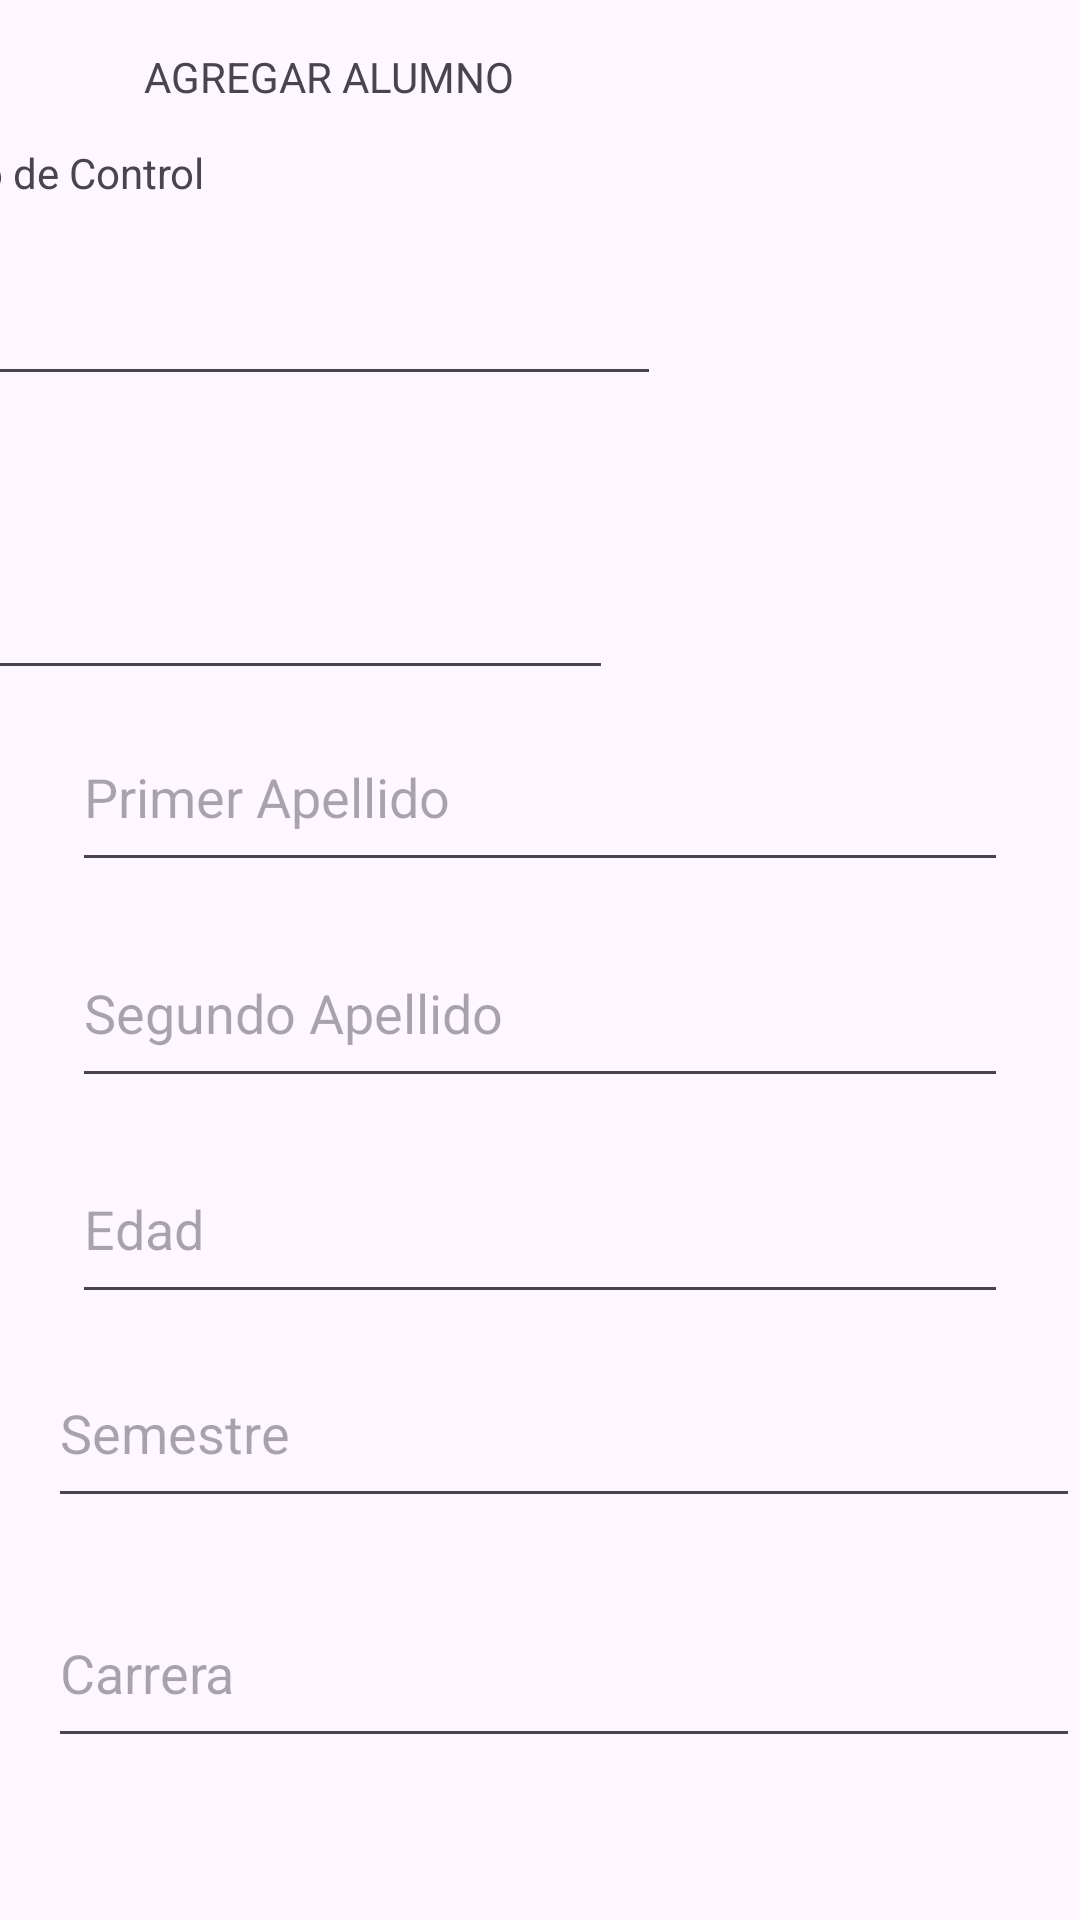

Write the Android layout XML for this screen, with the resource values it uses.
<!-- AndroidManifest.xml: application theme Theme.BD_SQLite_ROOM_v2 -->
<!-- res/layout/activity_altas.xml -->
<?xml version="1.0" encoding="utf-8"?>
<androidx.constraintlayout.widget.ConstraintLayout xmlns:android="http://schemas.android.com/apk/res/android"
    xmlns:app="http://schemas.android.com/apk/res-auto"
    xmlns:tools="http://schemas.android.com/tools"
    android:layout_width="match_parent"
    android:layout_height="match_parent">

    <EditText
        android:id="@+id/caja_num_control"
        android:layout_width="269dp"
        android:layout_height="57dp"
        android:layout_marginTop="8dp"
        android:layout_marginEnd="140dp"
        android:ems="10"
        android:inputType="text"
        app:layout_constraintEnd_toEndOf="parent"
        app:layout_constraintTop_toBottomOf="@+id/textView6"
        tools:ignore="SpeakableTextPresentCheck" />

    <EditText
        android:id="@+id/caja_nombre"
        android:layout_width="254dp"
        android:layout_height="59dp"
        android:layout_marginTop="8dp"
        android:layout_marginEnd="156dp"
        android:ems="10"
        android:inputType="text"
        app:layout_constraintEnd_toEndOf="parent"
        app:layout_constraintTop_toBottomOf="@+id/textView5"
        tools:ignore="SpeakableTextPresentCheck" />

    <EditText
        android:id="@+id/caja_primer_apellido"
        android:layout_width="match_parent"
        android:layout_height="60dp"
        android:layout_marginStart="24dp"
        android:layout_marginTop="4dp"
        android:layout_marginEnd="24dp"
        android:hint="Primer Apellido"
        android:inputType="text"
        app:layout_constraintEnd_toEndOf="parent"
        app:layout_constraintHorizontal_bias="0.0"
        app:layout_constraintStart_toStartOf="parent"
        app:layout_constraintTop_toBottomOf="@id/caja_nombre" />


    <EditText
        android:id="@+id/caja_segundo_apellido"
        android:layout_width="match_parent"
        android:layout_height="60dp"
        android:layout_marginStart="24dp"
        android:layout_marginTop="12dp"
        android:layout_marginEnd="24dp"
        android:hint="Segundo Apellido"
        android:inputType="text"
        app:layout_constraintEnd_toEndOf="parent"
        app:layout_constraintHorizontal_bias="0.0"
        app:layout_constraintStart_toStartOf="parent"
        app:layout_constraintTop_toBottomOf="@id/caja_primer_apellido" />

    <EditText
        android:id="@+id/caja_edad"
        android:layout_width="match_parent"
        android:layout_height="60dp"
        android:hint="Edad"
        android:inputType="number"
        app:layout_constraintTop_toBottomOf="@id/caja_segundo_apellido"
        app:layout_constraintStart_toStartOf="parent"
        app:layout_constraintEnd_toEndOf="parent"
        android:layout_marginTop="12dp"
        android:layout_marginStart="24dp"
        android:layout_marginEnd="24dp"/>


    <EditText
        android:id="@+id/caja_semestre"
        android:layout_width="match_parent"
        android:layout_height="60dp"
        android:layout_marginStart="16dp"
        android:layout_marginTop="8dp"
        android:ems="10"
        android:hint="Semestre"
        android:inputType="number"
        app:layout_constraintStart_toStartOf="parent"
        app:layout_constraintTop_toBottomOf="@+id/caja_edad" />


    <EditText
        android:id="@+id/caja_carrera"
        android:layout_width="match_parent"
        android:layout_height="60dp"
        android:layout_marginStart="16dp"
        android:layout_marginTop="20dp"
        android:ems="10"
        android:hint="Carrera"
        android:inputType="text"
        app:layout_constraintStart_toStartOf="parent"
        app:layout_constraintTop_toBottomOf="@+id/caja_semestre" />

    <TextView
        android:id="@+id/textView5"
        android:layout_width="wrap_content"
        android:layout_height="wrap_content"
        android:layout_marginTop="12dp"
        android:layout_marginEnd="360dp"
        android:text="Nombre"
        app:layout_constraintEnd_toEndOf="parent"
        app:layout_constraintTop_toBottomOf="@+id/caja_num_control" />

    <TextView
        android:id="@+id/textView6"
        android:layout_width="wrap_content"
        android:layout_height="wrap_content"
        android:layout_marginTop="4dp"
        android:layout_marginEnd="292dp"
        android:text="Numero de Control"
        app:layout_constraintEnd_toEndOf="parent"
        app:layout_constraintTop_toBottomOf="@+id/textView3" />

    <TextView
        android:id="@+id/textView3"
        android:layout_width="136dp"
        android:layout_height="28dp"
        android:layout_marginTop="16dp"
        android:layout_marginEnd="176dp"
        android:text="AGREGAR ALUMNO"
        app:layout_constraintEnd_toEndOf="parent"
        app:layout_constraintTop_toTopOf="parent" />

    <Button
        android:id="@+id/btn_agregar"
        android:layout_width="178dp"
        android:layout_height="50dp"
        android:layout_marginTop="57dp"
        android:layout_marginEnd="117dp"
        android:onClick="agregarAlumno"
        android:text="GUARDAR"
        app:layout_constraintEnd_toEndOf="parent"
        app:layout_constraintTop_toBottomOf="@+id/caja_carrera" />

</androidx.constraintlayout.widget.ConstraintLayout>
<!-- resources referenced by this layout -->
<resources>
  <style name="Theme.BD_SQLite_ROOM_v2" parent="Base.Theme.BD_SQLite_ROOM_v2" />
  <style name="Base.Theme.BD_SQLite_ROOM_v2" parent="Theme.Material3.DayNight.NoActionBar">
          
          
      </style>
</resources>
